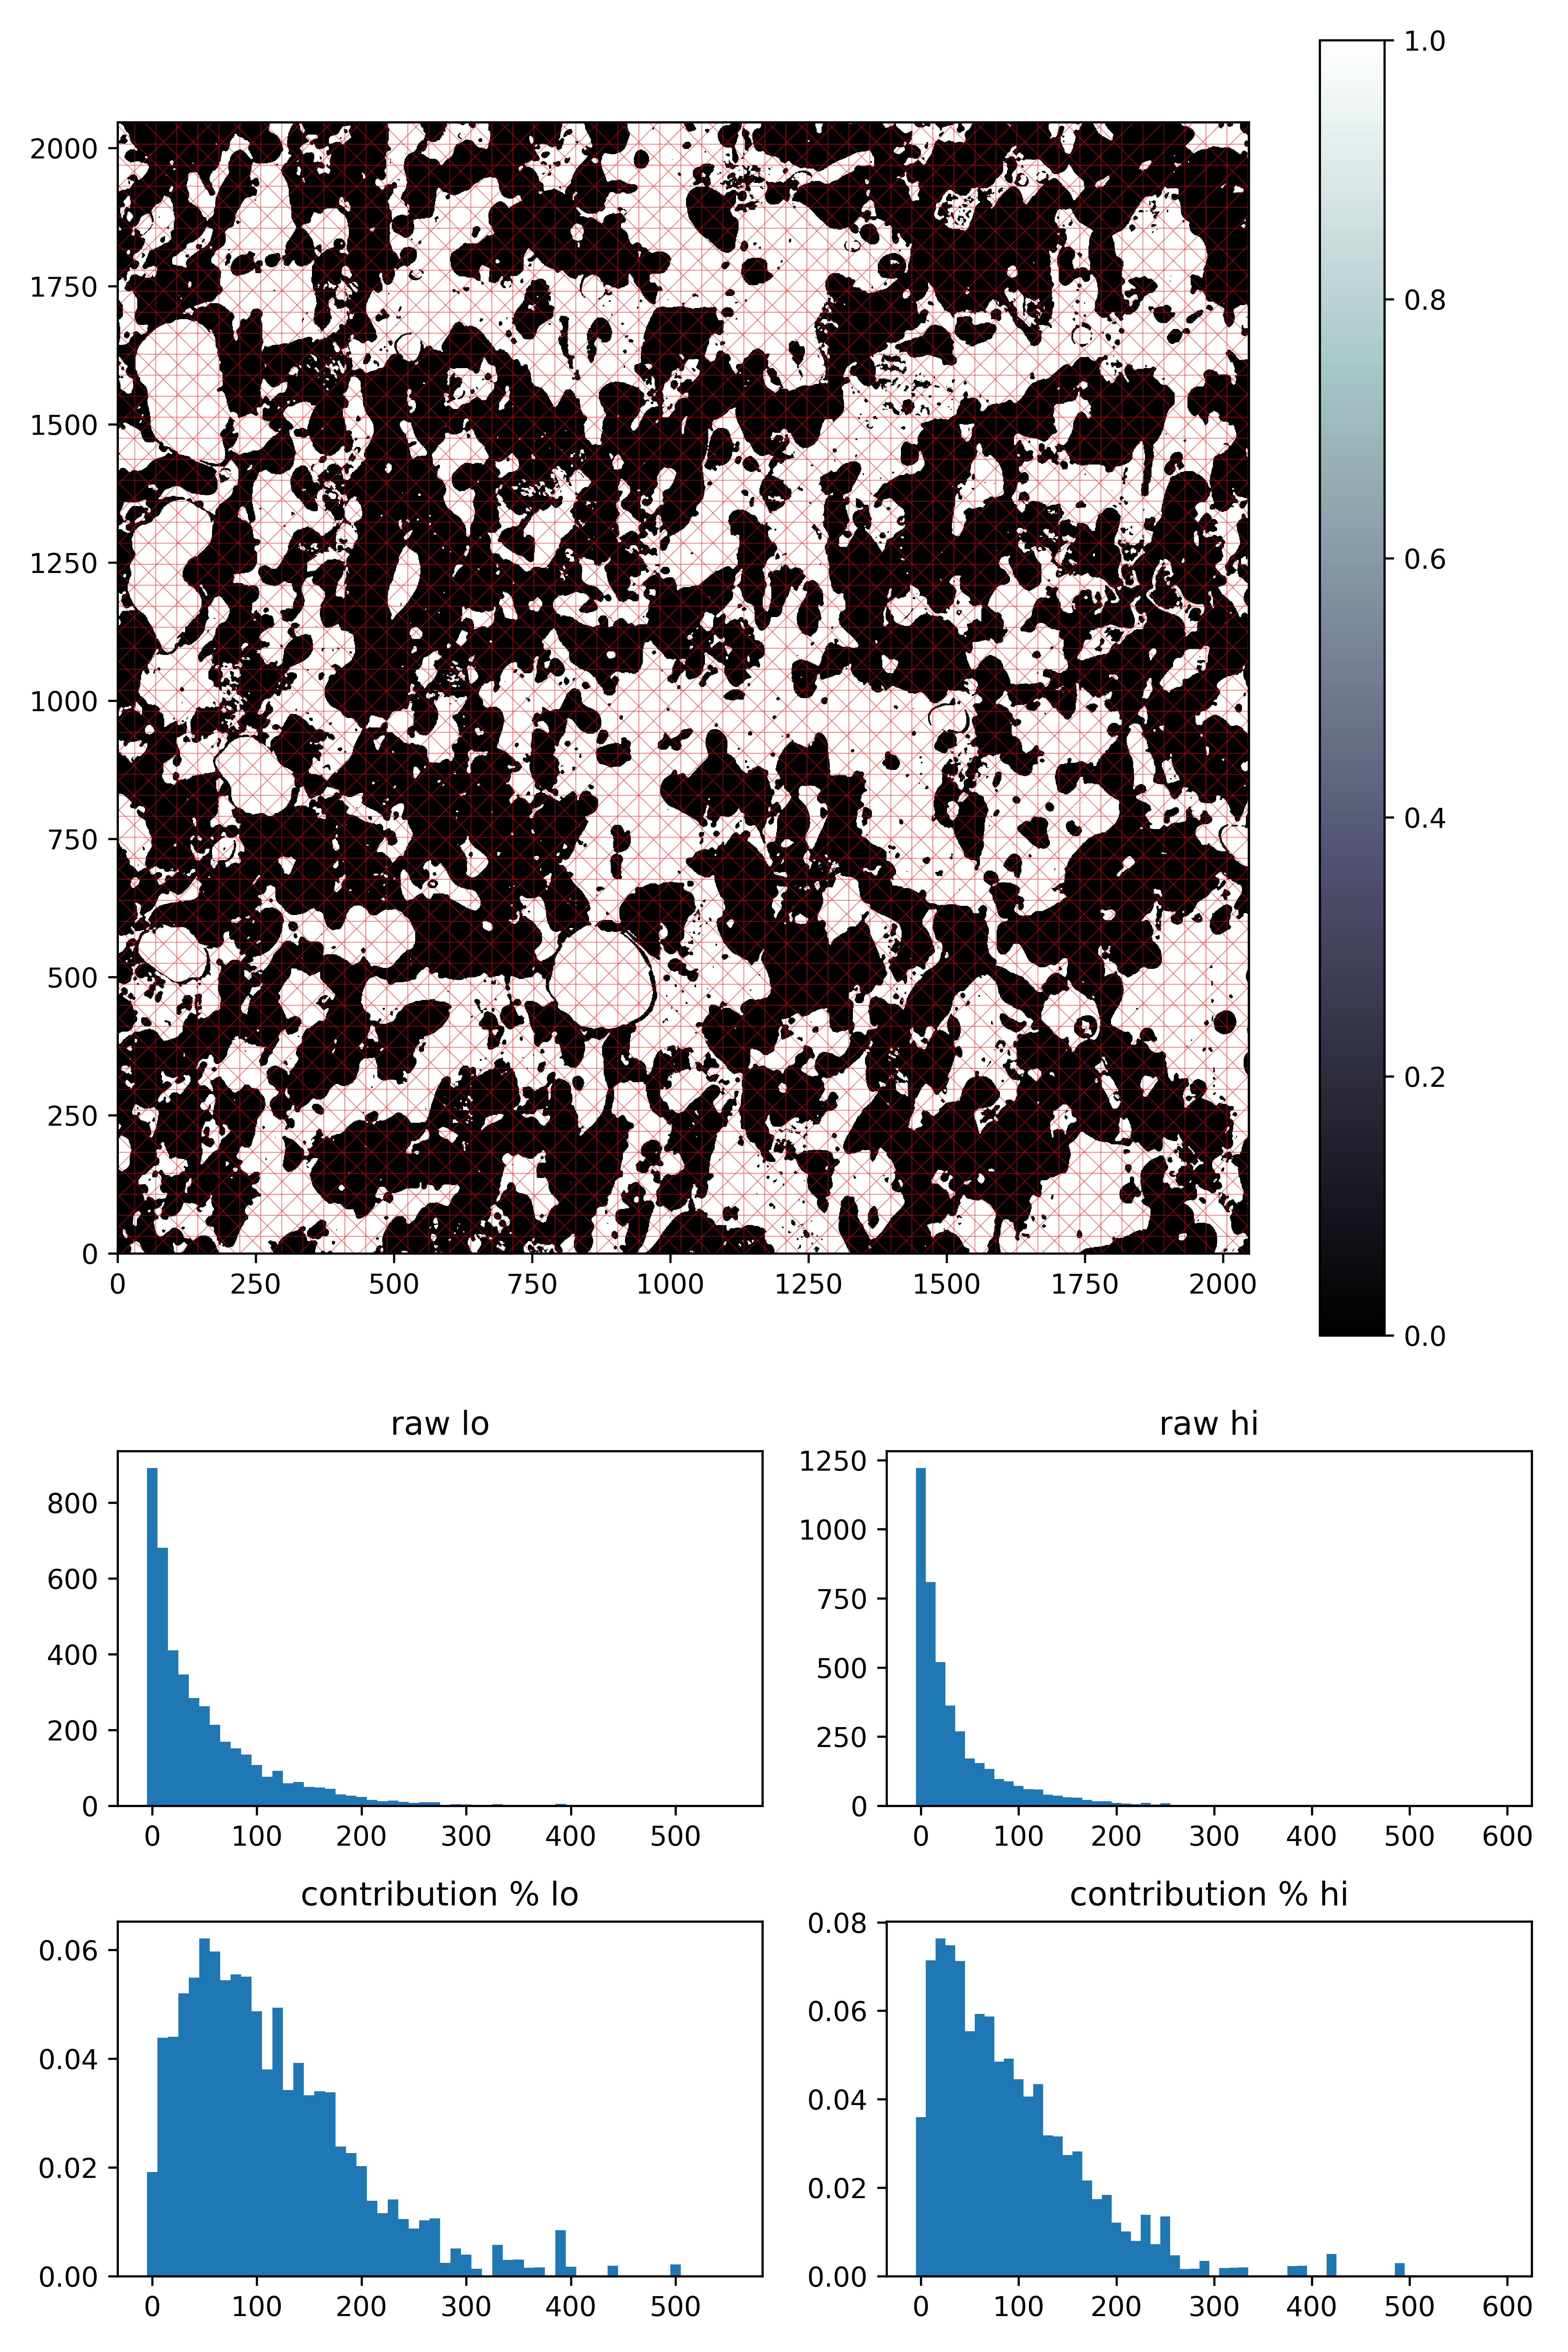

The file beside this chart, header and first rows:
c_std_hi, c_mean_hi, contribution_hi, lengths_hi, bins_hi, weights_hi, relweights_hi, c_std_lo, c_mean_lo, contribution_lo, lengths_lo, bins_lo, weights_lo, relweights_lo
77.01, 97.51, 0.03593, 16.97, 0.0, 1221, 0.2861, 82.65, 117.5, 0.01913, 22.63, 0.0, 891, 0.2086
, , 0.07142, 6.011, 10.0, 809, 0.1896, , , 0.04387, 36.42, 10.0, 681, 0.1594
, , 0.07636, 60.81, 20.0, 519, 0.1216, , , 0.04402, 43.84, 20.0, 410, 0.09597
, , 0.07477, 4.596, 30.0, 363, 0.08505, , , 0.05201, 19.45, 30.0, 346, 0.08099
, , 0.07124, 8.486, 40.0, 269, 0.06303, , , 0.05489, 26.87, 40.0, 284, 0.06648
, , 0.05535, 14.5, 50.0, 171, 0.04007, , , 0.06213, 57.99, 50.0, 263, 0.06156
, , 0.0593, 54.1, 60.0, 155, 0.03632, , , 0.05974, 40.31, 60.0, 214, 0.05009
, , 0.05871, 9.547, 70.0, 133, 0.03116, , , 0.05444, 5.304, 70.0, 169, 0.03956
, , 0.04853, 6.718, 80.0, 97, 0.02273, , , 0.05549, 60.81, 80.0, 152, 0.03558
, , 0.0492, 3.889, 90.0, 88, 0.02062, , , 0.05508, 10.25, 90.0, 135, 0.0316
, , 0.04449, 3.889, 100.0, 72, 0.01687, , , 0.04871, 50.91, 100.0, 108, 0.02528
, , 0.04061, 32.53, 110.0, 60, 0.01406, , , 0.03803, 75.31, 110.0, 77, 0.01802
, , 0.04341, 86.27, 120.0, 59, 0.01382, , , 0.04939, 47.03, 120.0, 92, 0.02154
, , 0.03178, 7.071, 130.0, 40, 0.009372, , , 0.03421, 16.97, 130.0, 59, 0.01381
, , 0.03158, 19.8, 140.0, 37, 0.008669, , , 0.03923, 4.243, 140.0, 63, 0.01475
, , 0.02737, 6.011, 150.0, 30, 0.007029, , , 0.03329, 110.3, 150.0, 50, 0.0117
, , 0.02816, 14.14, 160.0, 29, 0.006795, , , 0.03402, 111.4, 160.0, 48, 0.01124
, , 0.02163, 21.21, 170.0, 21, 0.00492, , , 0.03382, 55.16, 170.0, 45, 0.01053
, , 0.01742, 112.1, 180.0, 16, 0.003749, , , 0.02384, 12.73, 180.0, 30, 0.007022
, , 0.01836, 10.25, 190.0, 16, 0.003749, , , 0.02261, 10.96, 190.0, 27, 0.00632
, , 0.01207, 4.243, 200.0, 10, 0.002343, , , 0.02025, 94.4, 200.0, 23, 0.005384
, , 0.01012, 15.91, 210.0, 8, 0.001874, , , 0.01385, 12.73, 210.0, 15, 0.003511
, , 0.007945, 184.6, 220.0, 6, 0.001406, , , 0.0116, 12.73, 220.0, 12, 0.002809
, , 0.01383, 4.243, 230.0, 10, 0.002343, , , 0.01413, 80.62, 230.0, 14, 0.003277
, , 0.00721, 7.779, 240.0, 5, 0.001172, , , 0.01052, 84.5, 240.0, 10, 0.002341
, , 0.01351, 13.44, 250.0, 9, 0.002109, , , 0.008762, 13.44, 250.0, 8, 0.001873
, , 0.004679, 10.61, 260.0, 3, 0.0007029, , , 0.01024, 53.74, 260.0, 9, 0.002107
, , 0.001619, 5.657, 270.0, 1, 0.0002343, , , 0.01063, 33.24, 270.0, 9, 0.002107
, , 0.001677, 111.7, 280.0, 1, 0.0002343, , , 0.002448, 3.536, 280.0, 2, 0.0004682
, , 0.003472, 33.59, 290.0, 2, 0.0004686, , , 0.005068, 41.72, 290.0, 4, 0.0009363
, , 0.0, 73.54, 300.0, 0, 0.0, , , 0.00393, 125.9, 300.0, 3, 0.0007022
, , 0.001854, 19.8, 310.0, 1, 0.0002343, , , 0.001353, 8.132, 310.0, 1, 0.0002341
, , 0.001913, 4.243, 320.0, 1, 0.0002343, , , 0.0, 56.93, 320.0, 0, 0.0
, , 0.001972, 2.475, 330.0, 1, 0.0002343, , , 0.005755, 32.88, 330.0, 4, 0.0009363
, , 0.0, 104.7, 340.0, 0, 0.0, , , 0.002964, 115.6, 340.0, 2, 0.0004682
, , 0.0, 6.718, 350.0, 0, 0.0, , , 0.003049, 11.67, 350.0, 2, 0.0004682
, , 0.0, 41.01, 360.0, 0, 0.0, , , 0.001568, 31.11, 360.0, 1, 0.0002341
, , 0.0, 9.9, 370.0, 0, 0.0, , , 0.001611, 35.36, 370.0, 1, 0.0002341
, , 0.002266, 36.77, 380.0, 1, 0.0002343, , , 0.0, 158.4, 380.0, 0, 0.0
, , 0.002325, 16.97, 390.0, 1, 0.0002343, , , 0.008483, 5.657, 390.0, 5, 0.00117
, , 0.0, 16.97, 400.0, 0, 0.0, , , 0.001739, 5.657, 400.0, 1, 0.0002341
, , 0.0, 57.99, 410.0, 0, 0.0, , , 0.0, 19.8, 410.0, 0, 0.0
, , 0.005003, 59.4, 420.0, 2, 0.0004686, , , 0.0, 52.33, 420.0, 0, 0.0
, , 0.0, 4.243, 430.0, 0, 0.0, , , 0.0, 99, 430.0, 0, 0.0
, , 0.0, 29.7, 440.0, 0, 0.0, , , 0.001911, 12.73, 440.0, 1, 0.0002341
, , 0.0, 5.657, 450.0, 0, 0.0, , , 0.0, 12.73, 450.0, 0, 0.0
, , 0.0, 50.91, 460.0, 0, 0.0, , , 0.0, 2.829, 460.0, 0, 0.0
, , 0.0, 14.5, 470.0, 0, 0.0, , , 0.0, 12.38, 470.0, 0, 0.0
, , 0.0, 11.31, 480.0, 0, 0.0, , , 0.0, 59.75, 480.0, 0, 0.0
, , 0.002913, 47.73, 490.0, 1, 0.0002343, , , 0.0, 19.45, 490.0, 0, 0.0
, , 0.0, 90.16, 500.0, 0, 0.0, , , 0.002169, 134, 500.0, 1, 0.0002341
, , 0.0, 19.45, 510.0, 0, 0.0, , , 0.0, 7.425, 510.0, 0, 0.0
, , 0.0, 5.657, 520.0, 0, 0.0, , , 0.0, 30.05, 520.0, 0, 0.0
, , 0.0, 35.36, 530.0, 0, 0.0, , , 0.0, 48.44, 530.0, 0, 0.0
, , 0.0, 71.78, 540.0, 0, 0.0, , , 0.0, 62.58, 540.0, 0, 0.0
, , 0.0, 21, 550.0, 0, 0.0, , , 0.0, 12.73, 550.0, 0, 0.0
, , 0.0, 18, 560.0, 0, 0.0, , , , 18.74, 560.0, , 
, , 0.0, 5.001, 570.0, 0, 0.0, , , , 4.243, , , 
, , 0.0, 16, 580.0, 0, 0.0, , , , 22.63, , , 
, , 0.0, 19, 590.0, 0, 0.0, , , , 30.01, , , 
... 4,213 more rows
